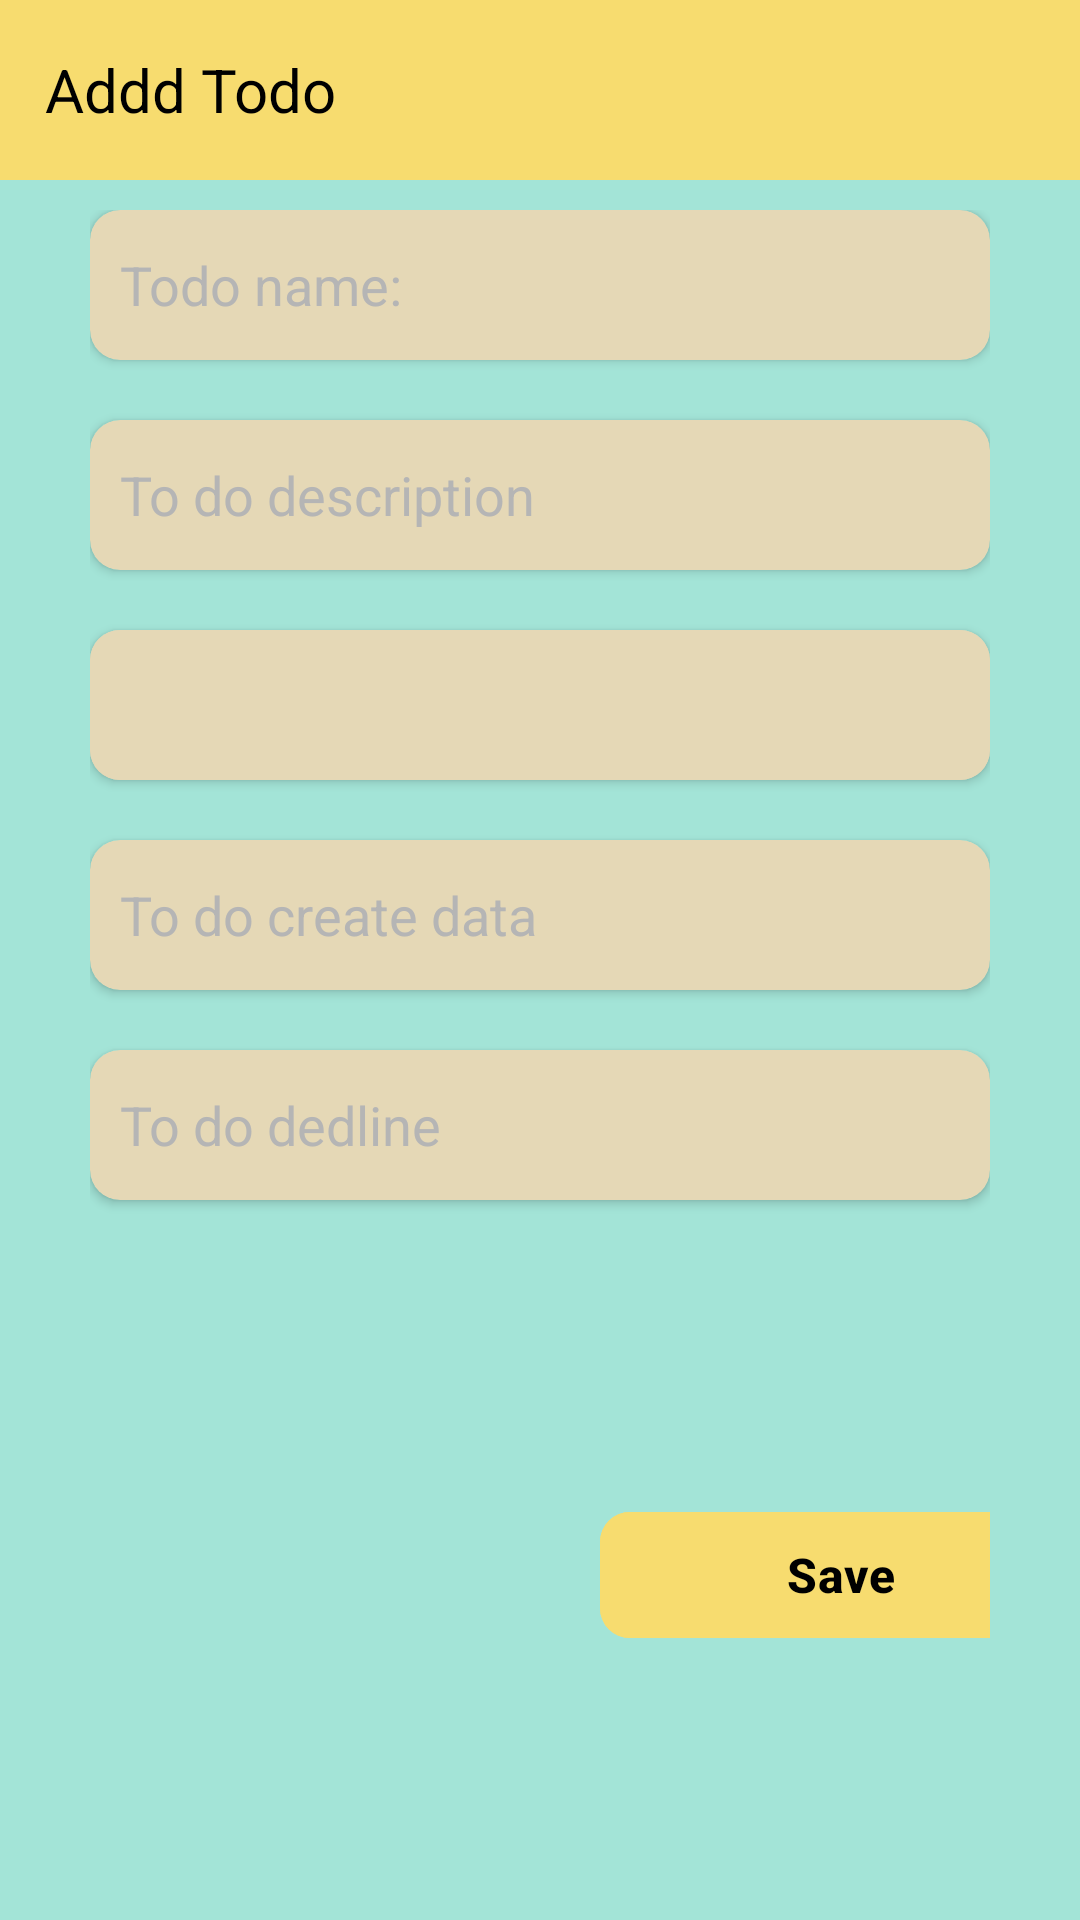

Write the Android layout XML for this screen, with the resource values it uses.
<!-- AndroidManifest.xml: application theme Theme.ToDoApp -->
<!-- res/layout/activity_add.xml -->
<?xml version="1.0" encoding="utf-8"?>
<androidx.constraintlayout.widget.ConstraintLayout xmlns:android="http://schemas.android.com/apk/res/android"
    xmlns:app="http://schemas.android.com/apk/res-auto"
    xmlns:tools="http://schemas.android.com/tools"
    android:id="@+id/main"
    android:layout_width="match_parent"
    android:layout_height="match_parent"
    android:background="#A3E4D7"
    tools:context=".activitys.AddActivity">

    <TextView
        android:layout_width="match_parent"
        android:layout_height="60dp"
        android:background="#F7DC6F"
        android:gravity="center_vertical"
        android:paddingHorizontal="15dp"
        android:text="Addd Todo"
        android:textColor="@color/black"
        android:textSize="20sp"
        app:layout_constraintEnd_toEndOf="parent"
        app:layout_constraintStart_toStartOf="parent"
        app:layout_constraintTop_toTopOf="parent" />

    <LinearLayout
        android:id="@+id/liner"
        android:layout_width="match_parent"
        android:layout_height="500dp"
        android:layout_margin="30dp"
        android:layout_marginBottom="160dp"
        android:orientation="vertical"
        app:layout_constraintBottom_toBottomOf="parent"
        app:layout_constraintEnd_toEndOf="parent"
        app:layout_constraintStart_toStartOf="parent"
        app:layout_constraintTop_toTopOf="parent">

        <androidx.cardview.widget.CardView
            android:layout_width="match_parent"
            android:layout_height="50dp"
            android:layout_marginBottom="20dp"
            android:backgroundTint="#E5D8B6"
            app:cardCornerRadius="10dp"
            app:layout_constraintBottom_toBottomOf="parent"
            app:layout_constraintEnd_toEndOf="parent"
            app:layout_constraintStart_toStartOf="parent"
            tools:layout_editor_absoluteY="30dp">

            <EditText
                android:id="@+id/todo_name"
                android:layout_width="match_parent"
                android:layout_height="match_parent"
                android:background="@android:color/transparent"
                android:hint="@string/todo_name"
                android:padding="10dp"
                android:textColor="@color/black"
                android:textColorHint="#B5B5B5"
                android:textSize="18sp" />
        </androidx.cardview.widget.CardView>

        <androidx.cardview.widget.CardView
            android:layout_width="match_parent"
            android:layout_height="50dp"
            android:layout_marginBottom="20dp"
            android:backgroundTint="#E5D8B6"
            app:cardCornerRadius="10dp"
            app:layout_constraintBottom_toBottomOf="parent"
            app:layout_constraintEnd_toEndOf="parent"
            app:layout_constraintStart_toStartOf="parent"
            tools:layout_editor_absoluteY="30dp">

            <EditText
                android:id="@+id/todo_description"
                android:layout_width="match_parent"
                android:layout_height="match_parent"
                android:background="@android:color/transparent"
                android:hint="To do description"
                android:padding="10dp"
                android:textColor="@color/black"
                android:textColorHint="#B5B5B5"
                android:textSize="18sp" />
        </androidx.cardview.widget.CardView>

        <androidx.cardview.widget.CardView
            android:layout_width="match_parent"
            android:layout_height="50dp"
            android:layout_marginBottom="20dp"
            android:backgroundTint="#E5D8B6"
            app:cardCornerRadius="10dp"
            app:layout_constraintBottom_toBottomOf="parent"
            app:layout_constraintEnd_toEndOf="parent"
            app:layout_constraintStart_toStartOf="parent"
            tools:layout_editor_absoluteY="30dp">

            <Spinner
                android:id="@+id/spinner"
                android:layout_width="match_parent"
                android:layout_height="50dp"
                android:background="#E5D8B6" />
        </androidx.cardview.widget.CardView>

        <androidx.cardview.widget.CardView
            android:layout_width="match_parent"
            android:layout_height="50dp"
            android:layout_marginBottom="20dp"
            android:backgroundTint="#E5D8B6"
            app:cardCornerRadius="10dp"
            app:layout_constraintBottom_toBottomOf="parent"
            app:layout_constraintEnd_toEndOf="parent"
            app:layout_constraintStart_toStartOf="parent"
            tools:layout_editor_absoluteY="30dp">

            <EditText
                android:id="@+id/todo_date"
                android:layout_width="match_parent"
                android:layout_height="match_parent"
                android:background="@android:color/transparent"
                android:hint="To do create data"
                android:inputType="date"
                android:padding="10dp"
                android:textColor="@color/black"
                android:textColorHint="#B5B5B5"
                android:textSize="18sp" />
        </androidx.cardview.widget.CardView>

        <androidx.cardview.widget.CardView
            android:layout_width="match_parent"
            android:layout_height="50dp"
            android:backgroundTint="#E5D8B6"
            app:cardCornerRadius="10dp"
            app:layout_constraintBottom_toBottomOf="parent"
            app:layout_constraintEnd_toEndOf="parent"
            app:layout_constraintStart_toStartOf="parent"
            tools:layout_editor_absoluteY="30dp">

            <EditText
                android:id="@+id/todo_deadline"
                android:layout_width="match_parent"
                android:layout_height="match_parent"
                android:background="@android:color/transparent"
                android:hint="To do dedline"
                android:padding="10dp"
                android:textColor="@color/black"
                android:textColorHint="#B5B5B5"
                android:textSize="18sp" />
        </androidx.cardview.widget.CardView>

        <com.google.android.material.button.MaterialButton
            android:id="@+id/save"
            android:layout_width="160dp"
            android:layout_height="50dp"
            android:layout_marginStart="170dp"
            android:layout_marginTop="100dp"
            android:backgroundTint="#F7DC6F"
            android:text="Save"
            android:textColor="@color/black"
            android:textSize="16sp"
            android:textStyle="bold"
            app:cornerRadius="10dp" />

    </LinearLayout>

</androidx.constraintlayout.widget.ConstraintLayout>
<!-- resources referenced by this layout -->
<resources>
  <string name="todo_name">Todo name:</string>
  <style name="Theme.ToDoApp" parent="Base.Theme.ToDoApp" />
  <style name="Base.Theme.ToDoApp" parent="Theme.Material3.DayNight.NoActionBar">
          <item name="android:statusBarColor">#F7DC6F</item>
      </style>
  <!-- not gathered from this repository: default colours our renderer supplied (Android Studio template values) -->
  <color name="black">#FF000000</color>
</resources>
